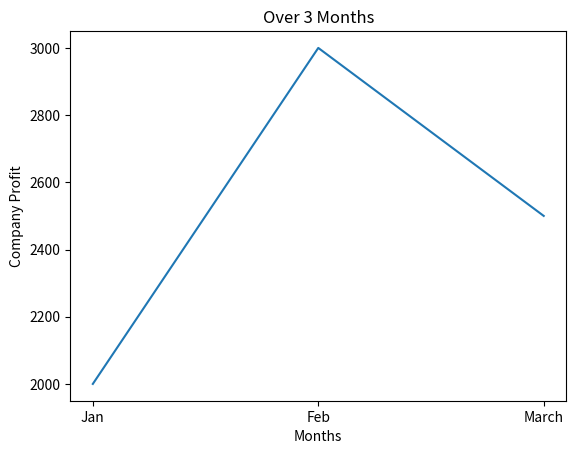

This figure's Python source:
import matplotlib.pyplot as plt

months = ['Jan', 'Feb', 'March']
profit = [2000, 3000, 2500]

plt.plot(months, profit)
plt.xlabel("Months")
plt.ylabel("Company Profit")
plt.title("Over 3 Months")
plt.show()
